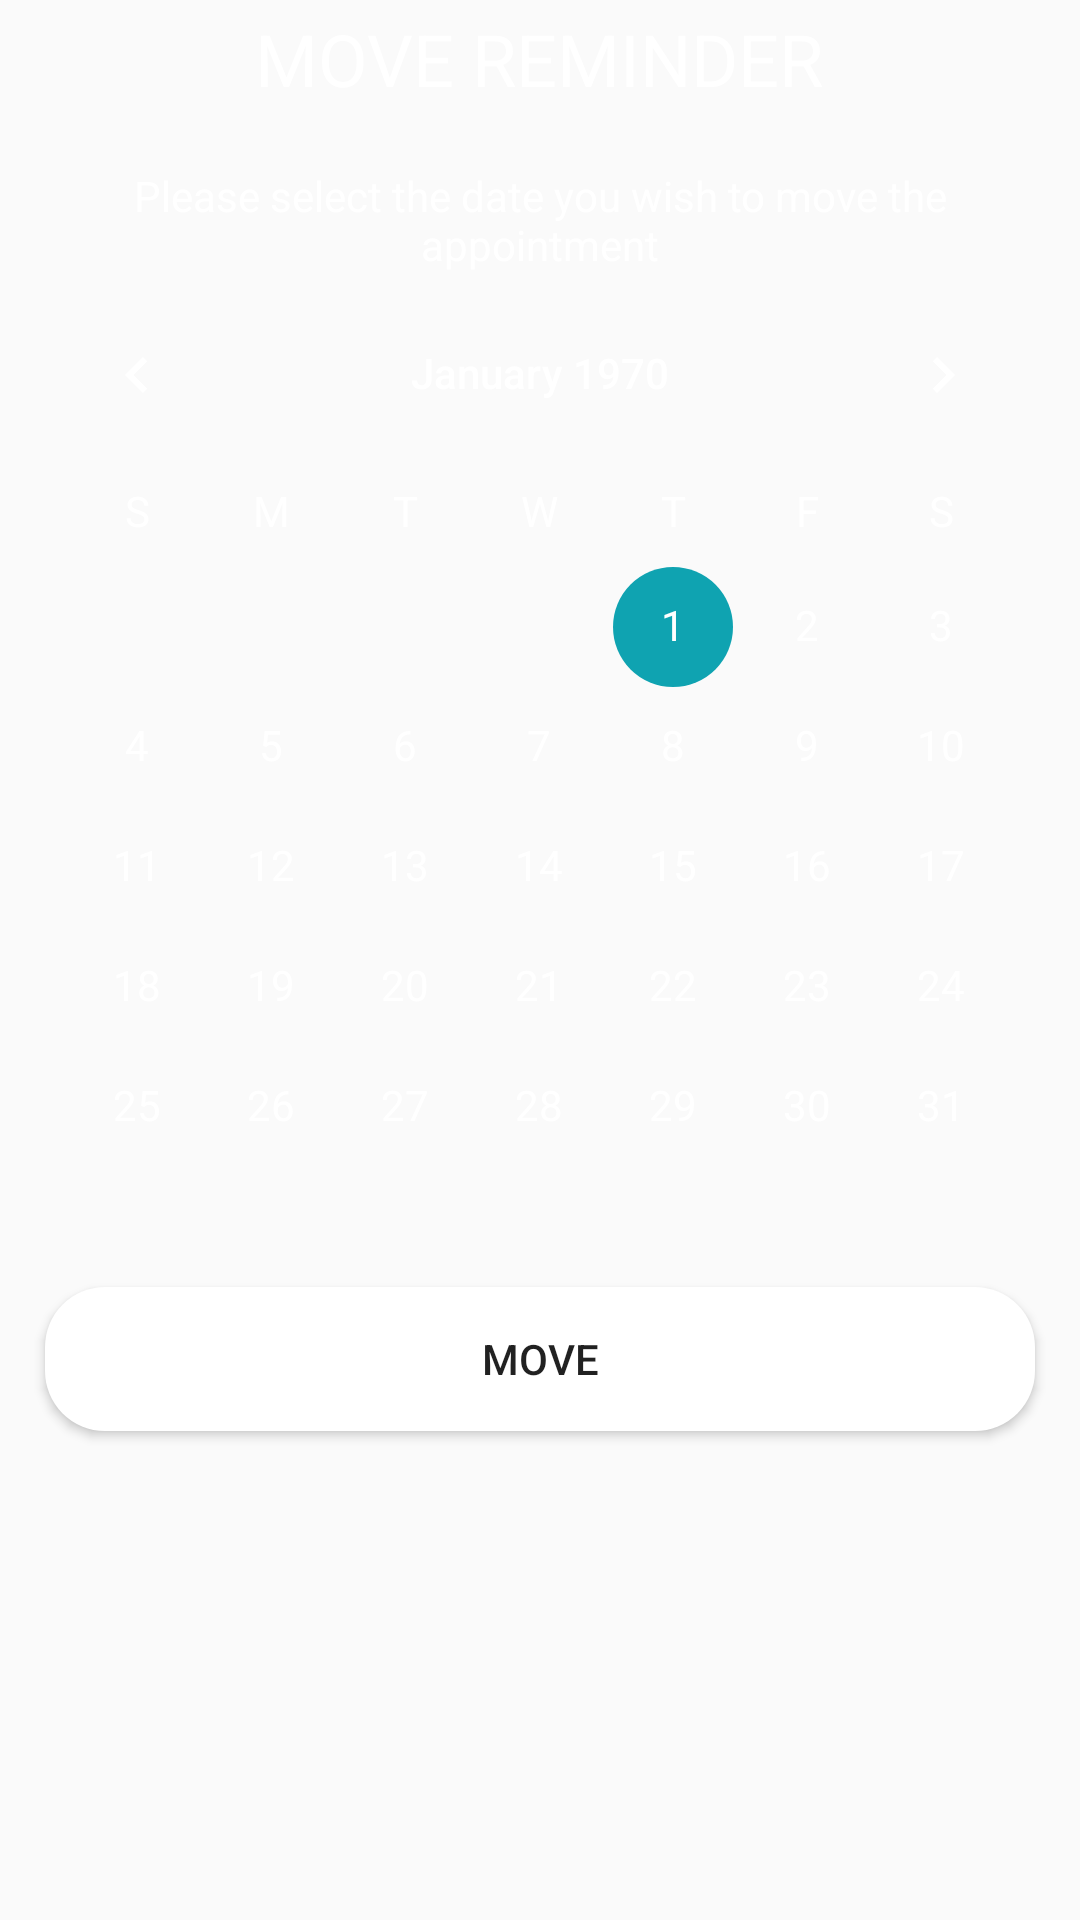

The Android layout XML behind this screen, and the referenced resources:
<!-- AndroidManifest.xml: application theme AppTheme -->
<!-- res/layout/move_popup.xml -->
<?xml version="1.0" encoding="utf-8"?>
<RelativeLayout
    xmlns:android="http://schemas.android.com/apk/res/android"
    android:layout_width="match_parent"
    android:layout_height="wrap_content"
    android:id="@+id/movePopup_screen"
    android:background="@drawable/background_gradient">

    <LinearLayout
        android:layout_width="match_parent"
        android:layout_height="wrap_content"
        android:gravity="center"
        android:orientation="vertical"
        android:padding="10px">

        <TextView
            android:layout_width="wrap_content"
            android:layout_height="wrap_content"
            android:text="@string/movePopup_heading"
            android:textSize="24sp"
            android:textColor="@color/Text"
            android:textAlignment="center"
            android:layout_marginBottom="20dp"/>

        <TextView
            android:layout_width="wrap_content"
            android:layout_height="wrap_content"
            android:textAlignment="center"
            android:textColor="@color/Text"
            android:text="@string/movePopup_subHeading"/>

        <CalendarView
            android:id="@+id/calendarViewPopup"
            android:layout_width="match_parent"
            android:layout_height="wrap_content"
            android:theme="@style/CalenderViewCustom"
            android:dateTextAppearance="@style/CalenderViewDateCustomText"
            android:weekDayTextAppearance="@style/CalenderViewWeekCustomText"/>

        <Button

            android:id="@+id/moveButton"
            android:layout_width="330dp"
            android:layout_height="wrap_content"
            android:layout_weight="1"
            android:background="@drawable/rounded_buttons"
            android:text="@string/btnmovePopup_text"
            android:layout_marginBottom="20dp"/>
    </LinearLayout>

</RelativeLayout>
<!-- resources referenced by this layout -->
<resources>
  <color name="Text">#ffffff</color>
  <!-- drawable rounded_buttons (drawable) -->
  <?xml version="1.0" encoding="utf-8"?>
  <shape xmlns:android="http://schemas.android.com/apk/res/android"
  
      android:shape="rectangle">
  
      <solid android:color="@color/white"/>
      <corners android:radius="20dp"/>
  
  </shape>
  <string name="btnmovePopup_text">MOVE</string>
  <string name="movePopup_heading">MOVE REMINDER</string>
  <string name="movePopup_subHeading">Please select the date you wish to move the appointment</string>
  <style name="CalenderViewCustom" parent="Theme.AppCompat">
          <item name="colorAccent">@color/colorAccent</item>
      </style>
  <style name="CalenderViewDateCustomText" parent="android:TextAppearance.DeviceDefault.Small">
          <item name="android:textColor">@color/CalenderViewDateCustomText</item>
      </style>
  <style name="CalenderViewWeekCustomText" parent="android:TextAppearance.DeviceDefault.Small">
          <item name="android:textColor">@color/CalenderViewWeekCustomText</item>
      </style>
  <style name="AppTheme" parent="Theme.AppCompat.Light.NoActionBar">
          
          <item name="colorPrimary">@color/colorPrimary</item>
          <item name="colorPrimaryDark">@color/colorPrimaryDark</item>
          <item name="colorAccent">@color/colorAccent</item>
      </style>
  <color name="white">#ffffff</color>
  <color name="colorAccent">#0FA3B1</color>
  <color name="CalenderViewDateCustomText">#ffffff</color>
  <color name="CalenderViewWeekCustomText">#ffffff</color>
  <color name="colorPrimary">#655091</color>
  <color name="colorPrimaryDark">#2B1657</color>
</resources>
